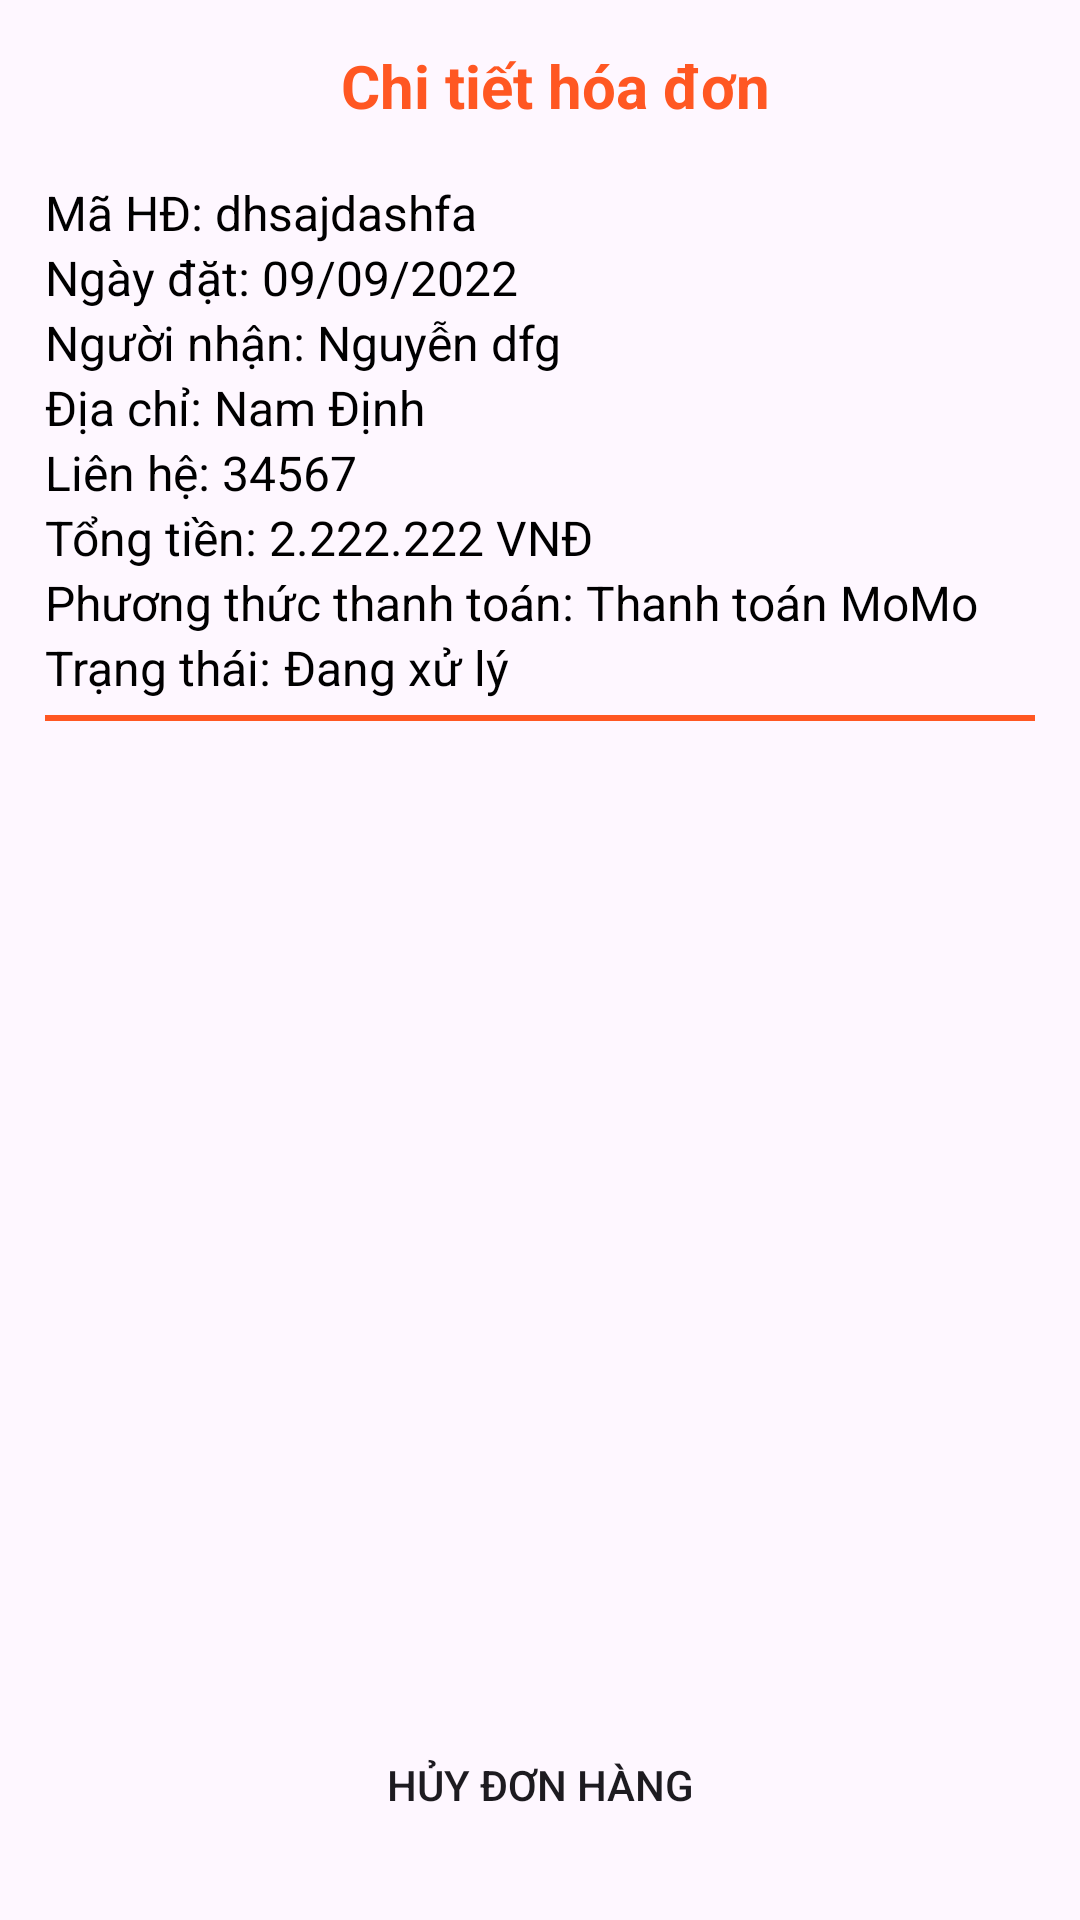

Produce the Android XML layout that renders to this screen, including the resource entries it uses.
<!-- AndroidManifest.xml: application theme Theme.MD06_Clothes -->
<!-- res/layout/activity_cthdactivity.xml -->
<?xml version="1.0" encoding="utf-8"?>
<RelativeLayout xmlns:android="http://schemas.android.com/apk/res/android"
    android:layout_width="match_parent"
    android:layout_height="match_parent"
    xmlns:app="http://schemas.android.com/apk/res-auto"
    android:orientation="vertical">

    <Button
        android:layout_marginBottom="20dp"
        android:layout_centerHorizontal="true"
        android:layout_alignParentBottom="true"
        android:background="@drawable/border3"
        app:backgroundTint="#FF5722"
        android:id="@+id/btn_capnhat_cthd"
        android:layout_width="170dp"
        android:layout_height="50dp"
        android:elevation="5dp"
        android:text="Hủy đơn hàng"/>

    <LinearLayout
        android:layout_width="match_parent"
        android:layout_height="match_parent"
        android:orientation="vertical">

        <LinearLayout
            android:layout_marginTop="15dp"
            android:layout_width="match_parent"
            android:layout_height="wrap_content"
            android:orientation="horizontal">
            <ImageView
                android:layout_marginStart="10dp"
                android:id="@+id/img_back_cthd"
                android:layout_width="25dp"
                android:layout_height="25dp"
                android:background="@drawable/ic_back"/>
            <RelativeLayout
                android:layout_marginStart="-25dp"
                android:layout_width="match_parent"
                android:layout_height="match_parent">
                <TextView
                    android:layout_centerInParent="true"
                    android:layout_width="wrap_content"
                    android:layout_height="wrap_content"
                    android:text="Chi tiết hóa đơn"
                    android:textSize="20sp"
                    android:textColor="#FF5722"
                    android:textStyle="bold"/>
            </RelativeLayout>

        </LinearLayout>
        <LinearLayout
            android:layout_marginTop="20dp"
            android:layout_marginStart="15dp"
            android:layout_width="match_parent"
            android:layout_height="wrap_content"
            android:orientation="horizontal">
            <TextView
                android:layout_width="wrap_content"
                android:layout_height="wrap_content"
                android:maxLines="2"
                android:text="Mã HĐ: "
                android:textColor="#000000"
                android:textSize="16sp" />
            <TextView
                android:id="@+id/tv_ma_cthd"
                android:layout_width="wrap_content"
                android:layout_height="wrap_content"
                android:maxLines="2"
                android:text="dhsajdashfa"
                android:textColor="#000000"
                android:textSize="16sp" />
        </LinearLayout>

        <LinearLayout
            android:layout_marginStart="15dp"
            android:layout_width="match_parent"
            android:layout_height="wrap_content"
            android:orientation="horizontal">
            <TextView
                android:layout_width="wrap_content"
                android:layout_height="wrap_content"
                android:maxLines="2"
                android:text="Ngày đặt: "
                android:textColor="#000000"
                android:textSize="16sp" />
            <TextView
                android:id="@+id/tv_ngaydat_cthd"
                android:layout_width="wrap_content"
                android:layout_height="wrap_content"
                android:maxLines="2"
                android:text="09/09/2022"
                android:textColor="#000000"
                android:textSize="16sp" />
        </LinearLayout>

        <LinearLayout
            android:layout_marginStart="15dp"
            android:layout_width="match_parent"
            android:layout_height="wrap_content"
            android:orientation="horizontal">
            <TextView
                android:layout_width="wrap_content"
                android:layout_height="wrap_content"
                android:maxLines="2"
                android:text="Người nhận: "
                android:textColor="#000000"
                android:textSize="16sp" />
            <TextView
                android:id="@+id/tv_hoten_cthd"
                android:layout_width="wrap_content"
                android:layout_height="wrap_content"
                android:maxLines="2"
                android:text="Nguyễn dfg"
                android:textColor="#000000"
                android:textSize="16sp" />
        </LinearLayout>

        <LinearLayout
            android:layout_marginStart="15dp"
            android:layout_width="match_parent"
            android:layout_height="wrap_content"
            android:orientation="horizontal">
            <TextView
                android:layout_width="wrap_content"
                android:layout_height="wrap_content"
                android:maxLines="2"
                android:text="Địa chỉ: "
                android:textColor="#000000"
                android:textSize="16sp" />
            <TextView
                android:id="@+id/tv_diachi_cthd"
                android:layout_width="wrap_content"
                android:layout_height="wrap_content"
                android:maxLines="2"
                android:text="Nam Định"
                android:textColor="#000000"
                android:textSize="16sp" />
        </LinearLayout>


        <LinearLayout
            android:layout_marginStart="15dp"
            android:layout_width="match_parent"
            android:layout_height="wrap_content"
            android:orientation="horizontal">
            <TextView
                android:layout_width="wrap_content"
                android:layout_height="wrap_content"
                android:maxLines="2"
                android:text="Liên hệ: "
                android:textColor="#000000"
                android:textSize="16sp" />
            <TextView
                android:id="@+id/tv_sdt_cthd"
                android:layout_width="wrap_content"
                android:layout_height="wrap_content"
                android:maxLines="2"
                android:text="34567"
                android:textColor="#000000"
                android:textSize="16sp" />
        </LinearLayout>

        <LinearLayout
            android:layout_marginStart="15dp"
            android:layout_width="match_parent"
            android:layout_height="wrap_content"
            android:orientation="horizontal">
            <TextView
                android:layout_width="wrap_content"
                android:layout_height="wrap_content"
                android:maxLines="2"
                android:text="Tổng tiền: "
                android:textColor="	#000000"
                android:textSize="16sp"/>
            <TextView
                android:id="@+id/tv_tongtien_cthd"
                android:layout_width="wrap_content"
                android:layout_height="wrap_content"
                android:maxLines="2"
                android:text="2.222.222"
                android:textColor="	#000000"
                android:textSize="16sp"/>
            <TextView
                android:layout_width="wrap_content"
                android:layout_height="wrap_content"
                android:text=" VNĐ"
                android:textColor="#000000"
                android:textSize="16sp"/>
        </LinearLayout>

        <LinearLayout
            android:layout_marginStart="15dp"
            android:layout_width="match_parent"
            android:layout_height="wrap_content"
            android:orientation="horizontal">
            <TextView
                android:layout_width="wrap_content"
                android:layout_height="wrap_content"
                android:maxLines="2"
                android:text="Phương thức thanh toán: "
                android:textColor="#000000"
                android:textSize="16sp" />
            <TextView
                android:id="@+id/tv_phuongthuc_cthd"
                android:layout_width="wrap_content"
                android:layout_height="wrap_content"
                android:maxLines="2"
                android:text="Thanh toán MoMo"
                android:textColor="#000000"
                android:textSize="16sp" />
        </LinearLayout>


        <LinearLayout
            android:layout_marginStart="15dp"
            android:layout_width="match_parent"
            android:layout_height="wrap_content"
            android:orientation="horizontal">
            <TextView
                android:layout_width="wrap_content"
                android:layout_height="wrap_content"
                android:maxLines="2"
                android:text="Trạng thái: "
                android:textColor="	#000000"
                android:textSize="16sp" />
            <TextView
                android:id="@+id/tv_trangthai_cthd"
                android:layout_width="wrap_content"
                android:layout_height="wrap_content"
                android:maxLines="2"
                android:text="Đang xử lý"
                android:textColor="	#000000"
                android:textSize="16sp" />
        </LinearLayout>
    <View
        android:layout_marginTop="5dp"
        android:layout_width="match_parent"
        android:layout_height="2dp"
        android:layout_marginLeft="15dp"
        android:layout_marginRight="15dp"
        android:background="#FF5722" />

    <androidx.recyclerview.widget.RecyclerView
        android:layout_width="match_parent"
        android:layout_margin="10dp"
        android:id="@+id/rcv_cthd"
        android:layout_height="420dp"/>
    </LinearLayout>
</RelativeLayout>
<!-- resources referenced by this layout -->
<resources>
  <style name="Theme.MD06_Clothes" parent="Base.Theme.MD06_Clothes" />
  <style name="Base.Theme.MD06_Clothes" parent="Theme.Material3.DayNight.NoActionBar">
          
          
          <item name="colorPrimary">@color/lavender</item>
          <item name="colorPrimaryVariant">@color/lavender</item>
          <item name="colorOnPrimary">@color/white</item>
          
          <item name="colorSecondary">@color/teal_200</item>
          <item name="colorSecondaryVariant">@color/teal_700</item>
          <item name="colorOnSecondary">@color/black</item>
          
          <item name="android:statusBarColor">?attr/colorPrimaryVariant</item>
      </style>
  <color name="lavender">#8692f7</color>
  <color name="white">#FFFFFFFF</color>
  <color name="teal_200">#FF03DAC5</color>
  <color name="teal_700">#FF018786</color>
  <color name="black">#FF000000</color>
</resources>
